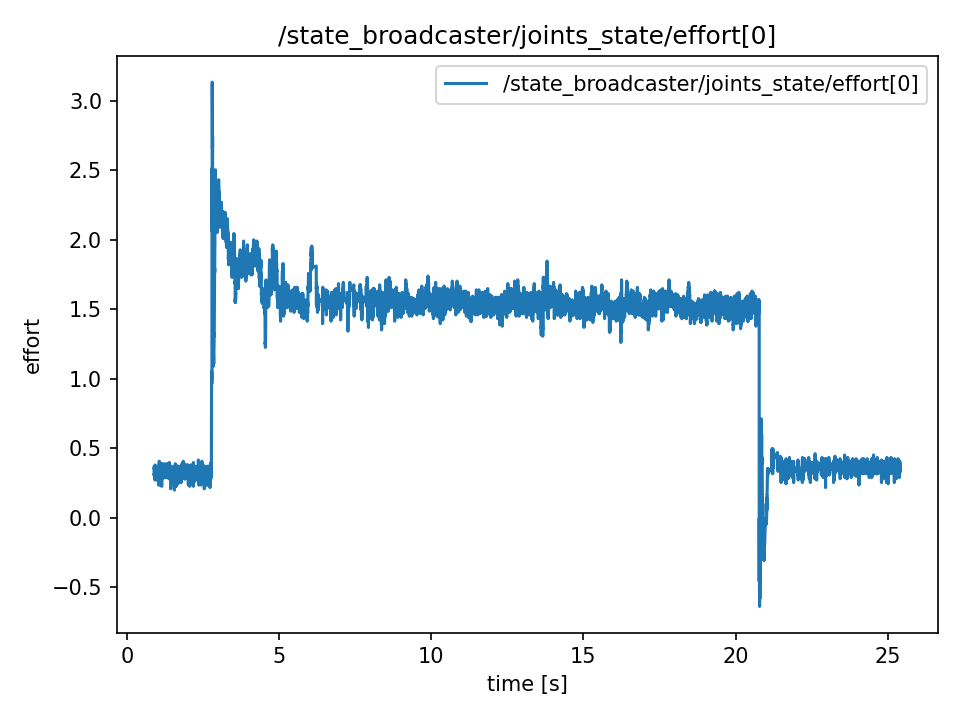

Source data for this figure (header and first rows):
t, value
0.8869, 0.36
0.8869, 0.36
0.8889, 0.333
0.8892, 0.333
0.8912, 0.342
0.8937, 0.306
0.8946, 0.306
0.897, 0.315
0.9004, 0.297
0.9011, 0.297
0.9035, 0.306
0.9048, 0.342
0.9066, 0.342
0.9088, 0.342
0.9114, 0.342
0.9147, 0.315
0.9155, 0.27
0.9165, 0.342
0.9187, 0.306
0.9221, 0.315
0.9229, 0.378
0.9269, 0.297
0.9276, 0.333
0.9292, 0.333
0.9322, 0.297
0.9329, 0.297
0.9368, 0.342
0.9375, 0.342
0.9392, 0.315
0.9414, 0.315
0.9429, 0.333
0.9464, 0.333
0.9483, 0.333
0.949, 0.333
0.9506, 0.333
0.9547, 0.342
0.9554, 0.342
0.9566, 0.333
0.9587, 0.324
0.9615, 0.342
0.9644, 0.297
0.9654, 0.297
0.9672, 0.342
0.9691, 0.342
0.9707, 0.342
0.9729, 0.36
0.9748, 0.27
0.9767, 0.351
0.9803, 0.306
0.9808, 0.333
0.9852, 0.324
0.9855, 0.342
0.987, 0.342
0.9886, 0.342
0.9915, 0.288
0.9928, 0.36
0.9946, 0.342
0.9965, 0.369
0.9986, 0.324
1.001, 0.342
... 12,204 more rows
